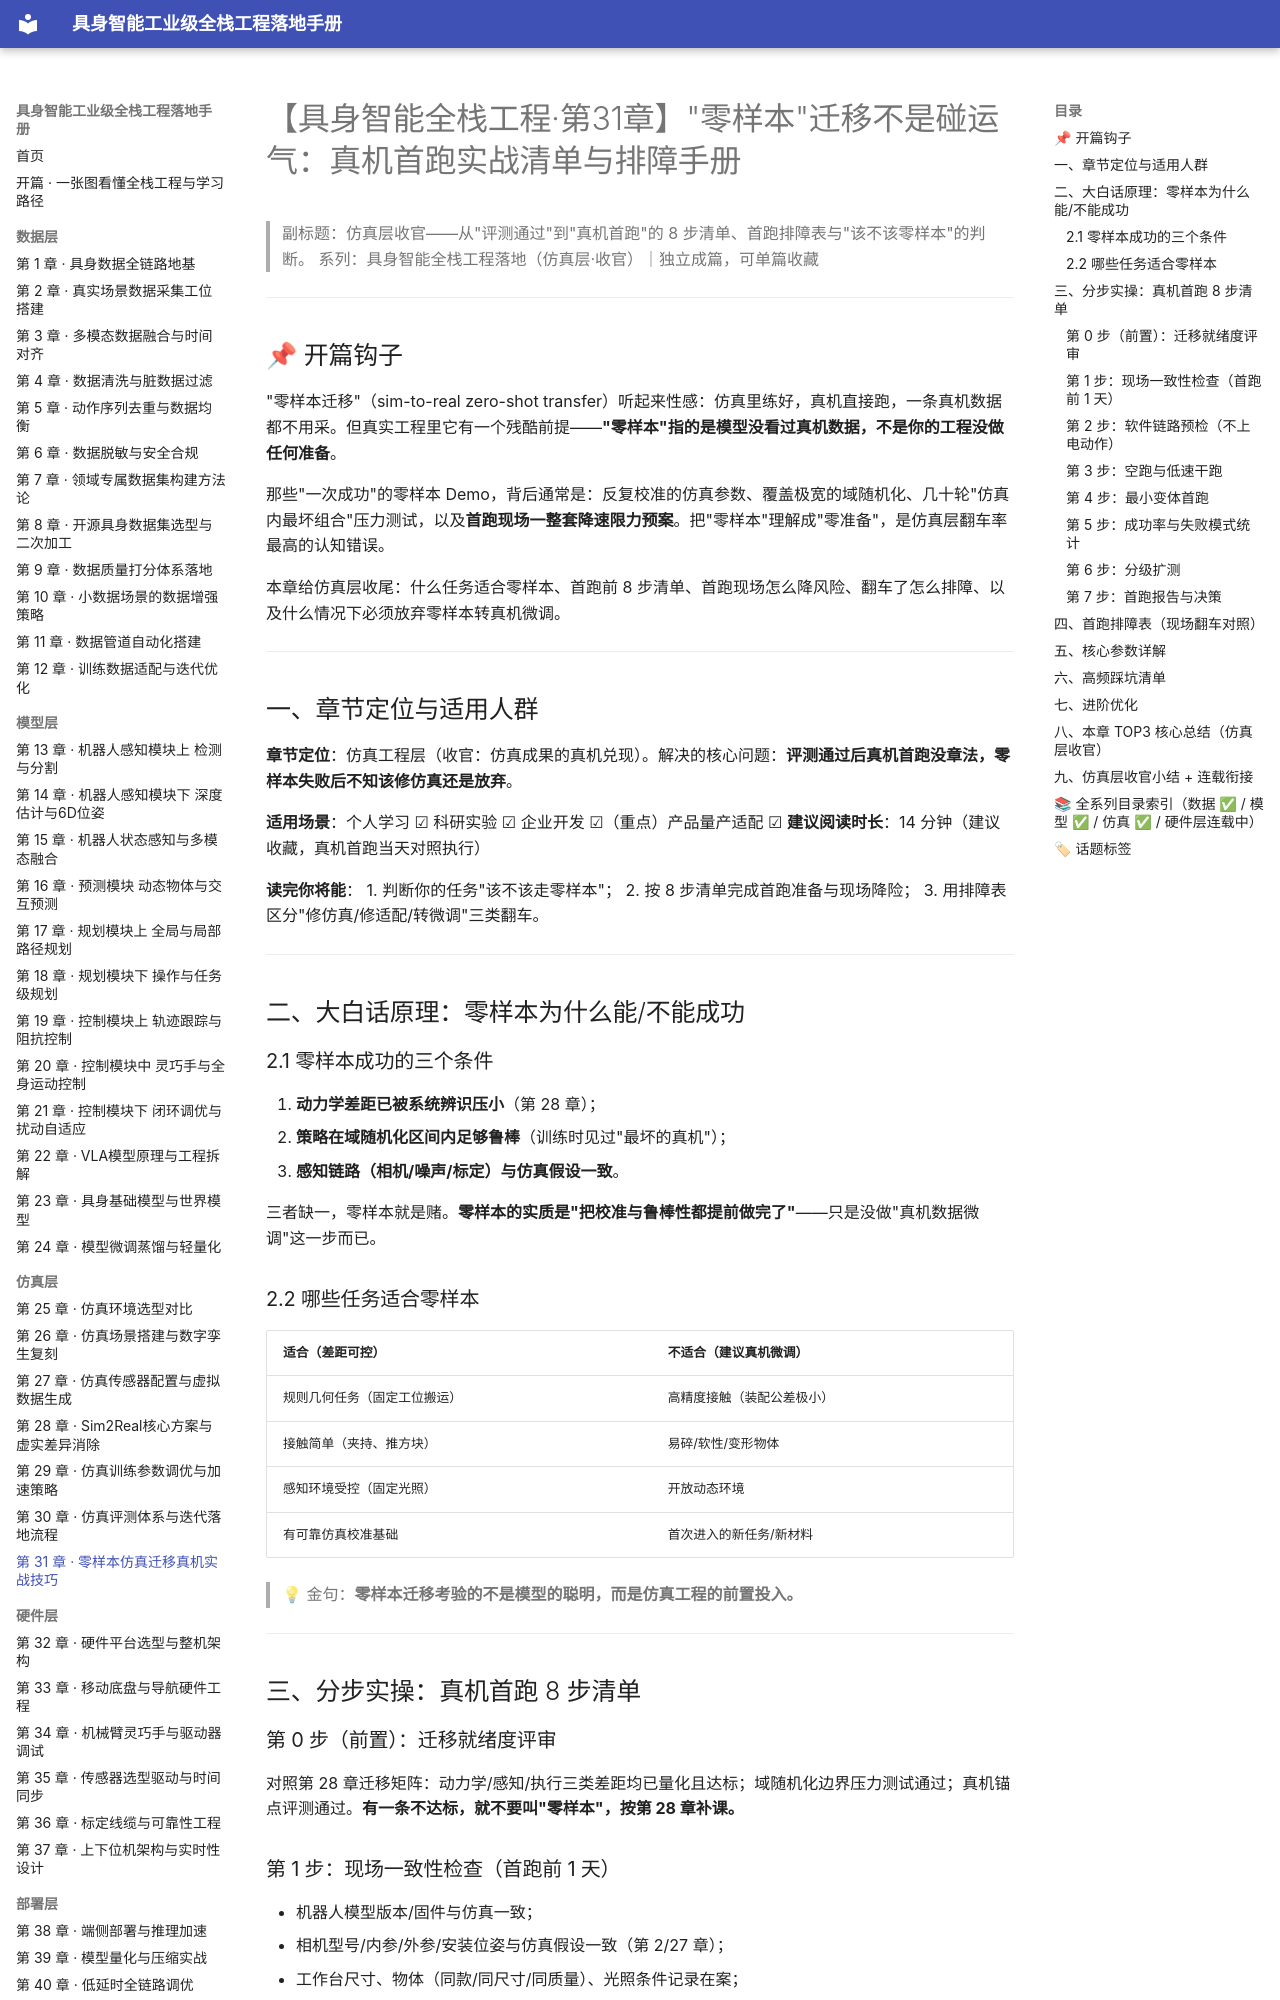

repository: fenglinxin/embodied-ai-fullstack-handbook · page: simulation-layer/第31章-零样本仿真迁移真机实战技巧/index.html · generator: mkdocs

# 【具身智能全栈工程·第31章】"零样本"迁移不是碰运气：真机首跑实战清单与排障手册

> 副标题：仿真层收官——从"评测通过"到"真机首跑"的 8 步清单、首跑排障表与"该不该零样本"的判断。
> 系列：具身智能全栈工程落地（仿真层·收官）｜独立成篇，可单篇收藏

---

## 📌 开篇钩子

"零样本迁移"（sim-to-real zero-shot transfer）听起来性感：仿真里练好，真机直接跑，一条真机数据都不用采。但真实工程里它有一个残酷前提——**"零样本"指的是模型没看过真机数据，不是你的工程没做任何准备**。

那些"一次成功"的零样本 Demo，背后通常是：反复校准的仿真参数、覆盖极宽的域随机化、几十轮"仿真内最坏组合"压力测试，以及**首跑现场一整套降速限力预案**。把"零样本"理解成"零准备"，是仿真层翻车率最高的认知错误。

本章给仿真层收尾：什么任务适合零样本、首跑前 8 步清单、首跑现场怎么降风险、翻车了怎么排障、以及什么情况下必须放弃零样本转真机微调。

---

## 一、章节定位与适用人群

**章节定位**：仿真工程层（收官：仿真成果的真机兑现）。解决的核心问题：**评测通过后真机首跑没章法，零样本失败后不知该修仿真还是放弃**。

**适用场景**：个人学习 ☑ 科研实验 ☑ 企业开发 ☑（重点）产品量产适配 ☑
**建议阅读时长**：14 分钟（建议收藏，真机首跑当天对照执行）

**读完你将能**：
1. 判断你的任务"该不该走零样本"；
2. 按 8 步清单完成首跑准备与现场降险；
3. 用排障表区分"修仿真/修适配/转微调"三类翻车。

---

## 二、大白话原理：零样本为什么能/不能成功

### 2.1 零样本成功的三个条件

1. **动力学差距已被系统辨识压小**（第 28 章）；
2. **策略在域随机化区间内足够鲁棒**（训练时见过"最坏的真机"）；
3. **感知链路（相机/噪声/标定）与仿真假设一致**。

三者缺一，零样本就是赌。**零样本的实质是"把校准与鲁棒性都提前做完了"**——只是没做"真机数据微调"这一步而已。

### 2.2 哪些任务适合零样本

| 适合（差距可控） | 不适合（建议真机微调） |
| --- | --- |
| 规则几何任务（固定工位搬运） | 高精度接触（装配公差极小） |
| 接触简单（夹持、推方块） | 易碎/软性/变形物体 |
| 感知环境受控（固定光照） | 开放动态环境 |
| 有可靠仿真校准基础 | 首次进入的新任务/新材料 |

> 💡 金句：**零样本迁移考验的不是模型的聪明，而是仿真工程的前置投入。**

---

## 三、分步实操：真机首跑 8 步清单

### 第 0 步（前置）：迁移就绪度评审
对照第 28 章迁移矩阵：动力学/感知/执行三类差距均已量化且达标；域随机化边界压力测试通过；真机锚点评测通过。**有一条不达标，就不要叫"零样本"，按第 28 章补课。**

### 第 1 步：现场一致性检查（首跑前 1 天）
- 机器人模型版本/固件与仿真一致；
- 相机型号/内参/外参/安装位姿与仿真假设一致（第 2/27 章）；
- 工作台尺寸、物体（同款/同尺寸/同质量）、光照条件记录在案；
- 物体质量/摩擦与仿真设置一致（差异大先改物体或临时降难度）。
